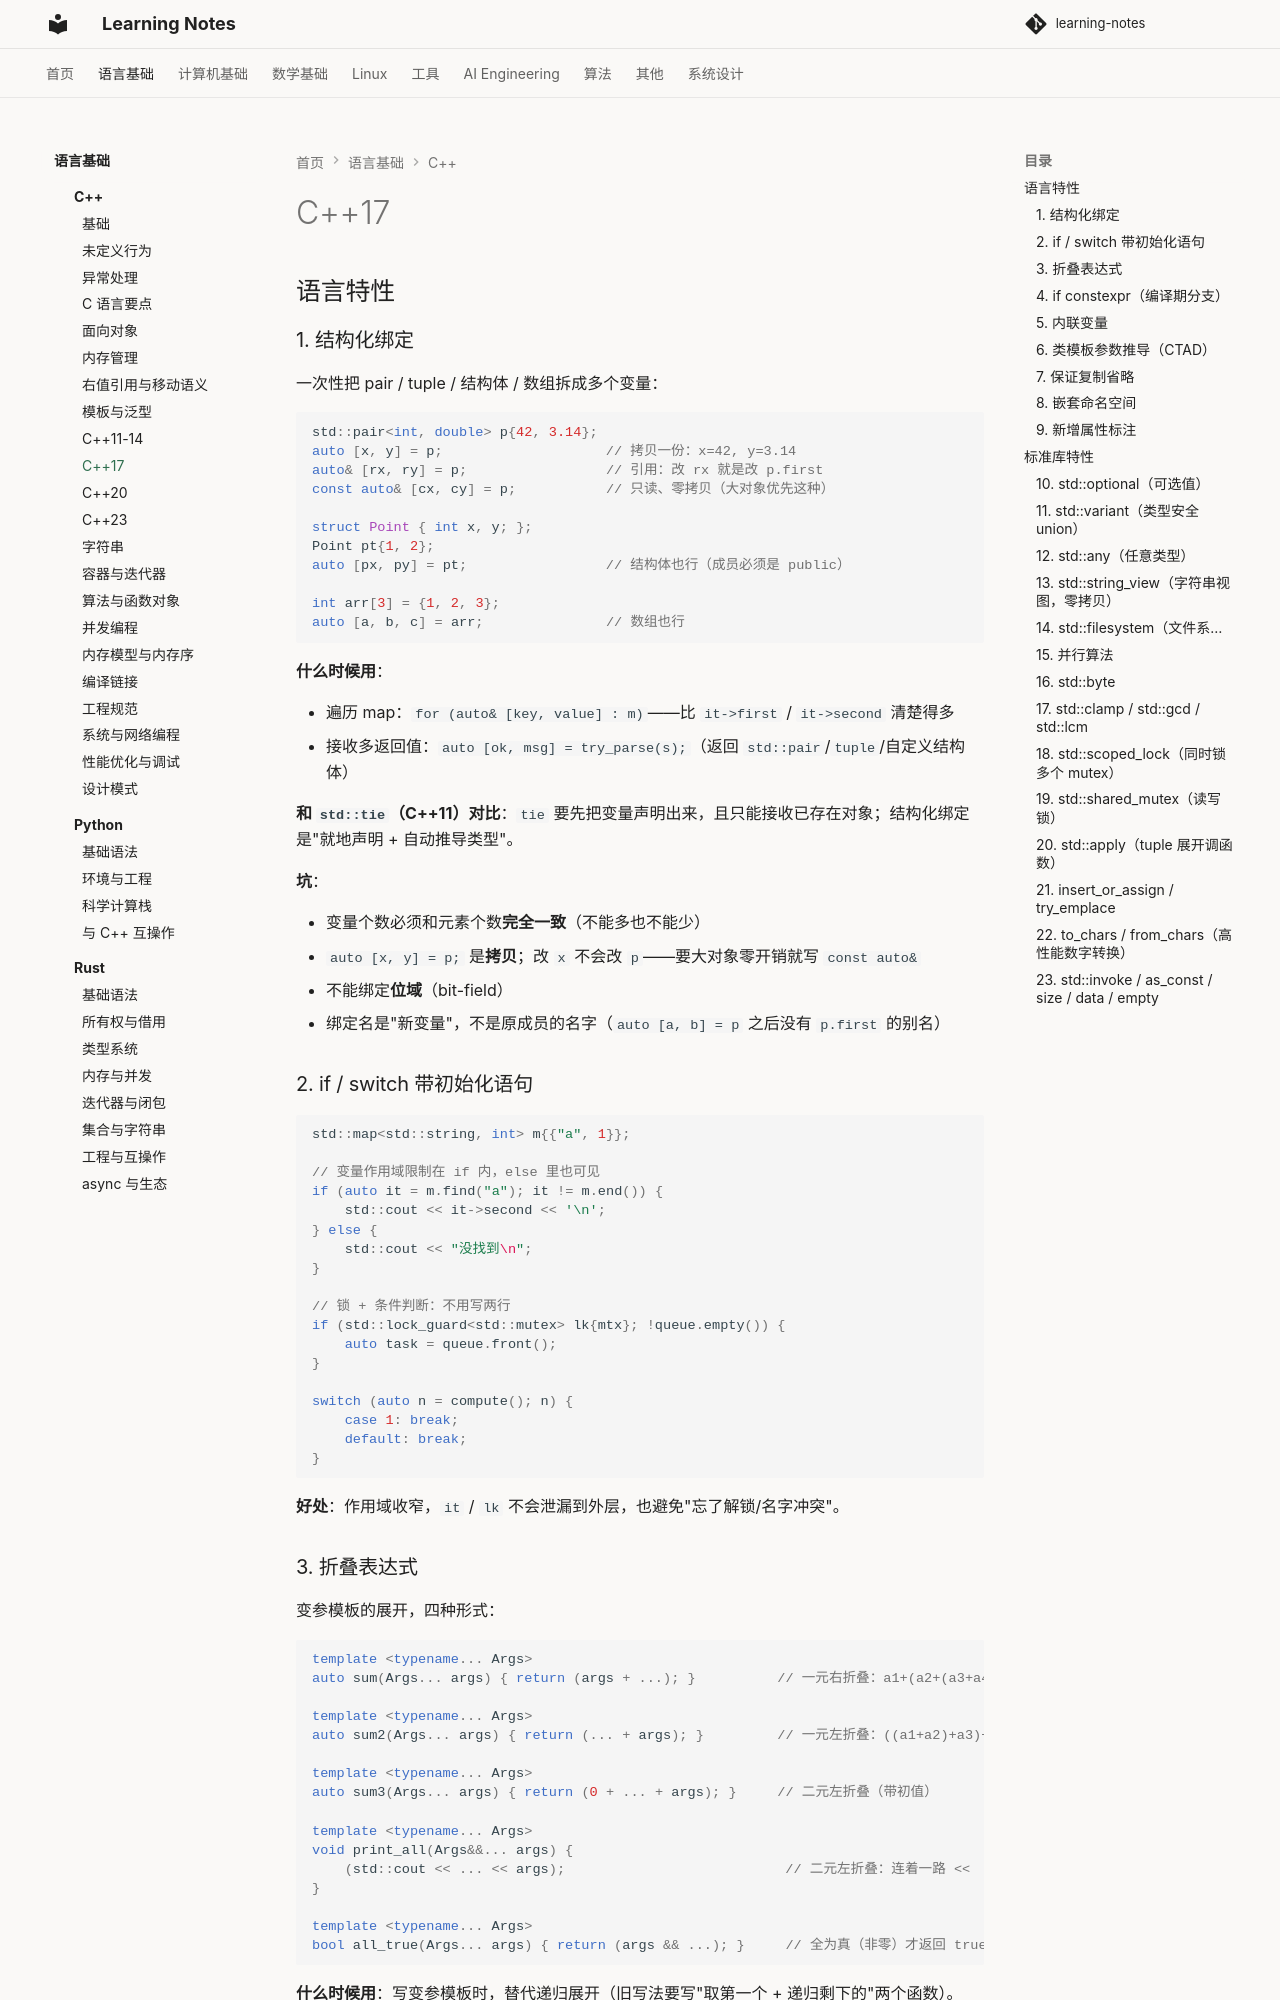

repository: handwan/learning-notes · page: 01-programming/cpp/C++17/index.html · generator: mkdocs

# C++17

## 语言特性

### 1. 结构化绑定

一次性把 pair / tuple / 结构体 / 数组拆成多个变量：

```cpp
std::pair<int, double> p{42, 3.14};
auto [x, y] = p;                    // 拷贝一份：x=42, y=3.14
auto& [rx, ry] = p;                 // 引用：改 rx 就是改 p.first
const auto& [cx, cy] = p;           // 只读、零拷贝（大对象优先这种）

struct Point { int x, y; };
Point pt{1, 2};
auto [px, py] = pt;                 // 结构体也行（成员必须是 public）

int arr[3] = {1, 2, 3};
auto [a, b, c] = arr;               // 数组也行
```

**什么时候用**：

- 遍历 map：`for (auto& [key, value] : m)`——比 `it->first` / `it->second` 清楚得多
- 接收多返回值：`auto [ok, msg] = try_parse(s);`（返回 `std::pair`/`tuple`/自定义结构体）

**和 `std::tie`（C++11）对比**：`tie` 要先把变量声明出来，且只能接收已存在对象；结构化绑定是"就地声明 + 自动推导类型"。

**坑**：

- 变量个数必须和元素个数**完全一致**（不能多也不能少）
- `auto [x, y] = p;` 是**拷贝**；改 `x` 不会改 `p`——要大对象零开销就写 `const auto&`
- 不能绑定**位域**（bit-field）
- 绑定名是"新变量"，不是原成员的名字（`auto [a, b] = p` 之后没有 `p.first` 的别名）

### 2. if / switch 带初始化语句

```cpp
std::map<std::string, int> m{{"a", 1}};

// 变量作用域限制在 if 内，else 里也可见
if (auto it = m.find("a"); it != m.end()) {
    std::cout << it->second << '\n';
} else {
    std::cout << "没找到\n";
}

// 锁 + 条件判断：不用写两行
if (std::lock_guard<std::mutex> lk{mtx}; !queue.empty()) {
    auto task = queue.front();
}

switch (auto n = compute(); n) {
    case 1: break;
    default: break;
}
```

**好处**：作用域收窄，`it` / `lk` 不会泄漏到外层，也避免"忘了解锁/名字冲突"。

### 3. 折叠表达式

变参模板的展开，四种形式：

```cpp
template <typename... Args>
auto sum(Args... args) { return (args + ...); }          // 一元右折叠：a1+(a2+(a3+a4))

template <typename... Args>
auto sum2(Args... args) { return (... + args); }         // 一元左折叠：((a1+a2)+a3)+a4

template <typename... Args>
auto sum3(Args... args) { return (0 + ... + args); }     // 二元左折叠（带初值）

template <typename... Args>
void print_all(Args&&... args) {
    (std::cout << ... << args);                           // 二元左折叠：连着一路 <<
}

template <typename... Args>
bool all_true(Args... args) { return (args && ...); }     // 全为真（非零）才返回 true
```

**什么时候用**：写变参模板时，替代递归展开（旧写法要写"取第一个 + 递归剩下的"两个函数）。

**坑**：

- **空参数包**时：`&&` 折叠是 `true`、`||` 是 `false`、逗号是 `void`——都合法；但 `+`、`*` 这种**没有单位元的运算，空包是编译错误**（这时要用带初值的二元折叠：`(0 + ... + args)`）
- 能折叠的运算符有限制：`?:`、`[]`、`.` 这类不行
